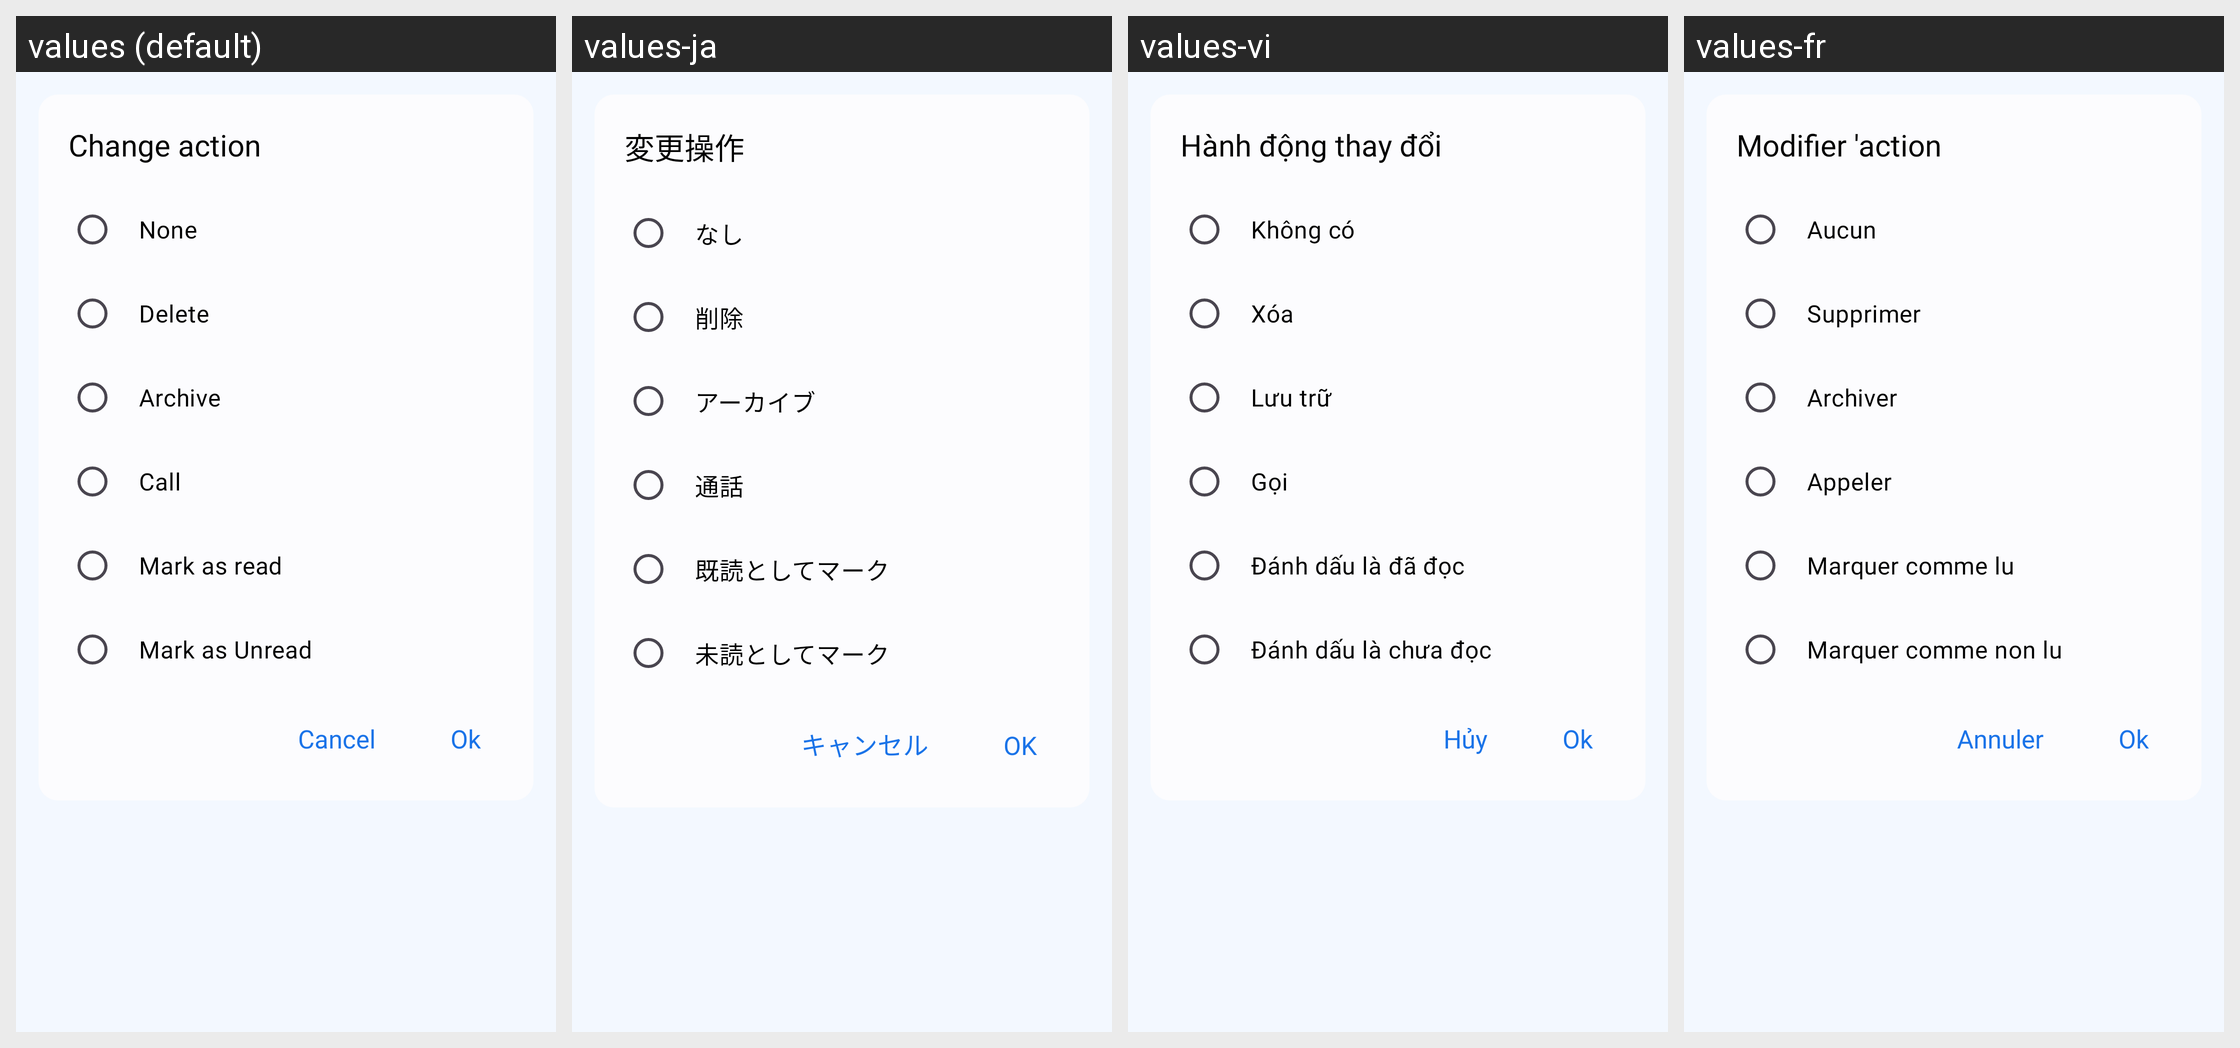

For this localized Android screen grid, give each drawn string resource with its value in every locale shown.
Android screen res/layout/dialog_swipe_action.xml rendered under 4 locales, left to right: values (default), values-ja, values-vi, values-fr. Device: Nexus 5 (rendered at 1080×1920; each locale shown at half size, 540×960, under a caption strip naming it); theme Theme.MyApplication.
Other locales in the repository, not shown: values-af, values-ar, values-bn, values-de, values-es, values-fil, values-hi, values-in, values-it, values-ko, values-pl, values-pt, values-ru, values-th, values-tr, values-uk, values-zh.
Strings drawn on this screen, with the default value and each locale's value (text and hints the layout hard-codes, and strings that could not be matched under every locale, appear in the picture but are not listed):

change_action
  values: Change action
  values-ja: 変更操作
  values-vi: Hành động thay đổi
  values-fr: Modifier 'action

none
  values: None
  values-ja: なし
  values-vi: Không có
  values-fr: Aucun

delete
  values: Delete
  values-ja: 削除
  values-vi: Xóa
  values-fr: Supprimer

archive
  values: Archive
  values-ja: アーカイブ
  values-vi: Lưu trữ
  values-fr: Archiver

call
  values: Call
  values-ja: 通話
  values-vi: Gọi
  values-fr: Appeler

mark_as_read
  values: Mark as read
  values-ja: 既読としてマーク
  values-vi: Đánh dấu là đã đọc
  values-fr: Marquer comme lu

mark_as_unread
  values: Mark as Unread
  values-ja: 未読としてマーク
  values-vi: Đánh dấu là chưa đọc
  values-fr: Marquer comme non lu

cancel
  values: Cancel
  values-ja: キャンセル
  values-vi: Hủy
  values-fr: Annuler

ok
  values: Ok
  values-ja: OK
  values-vi: Ok
  values-fr: Ok
